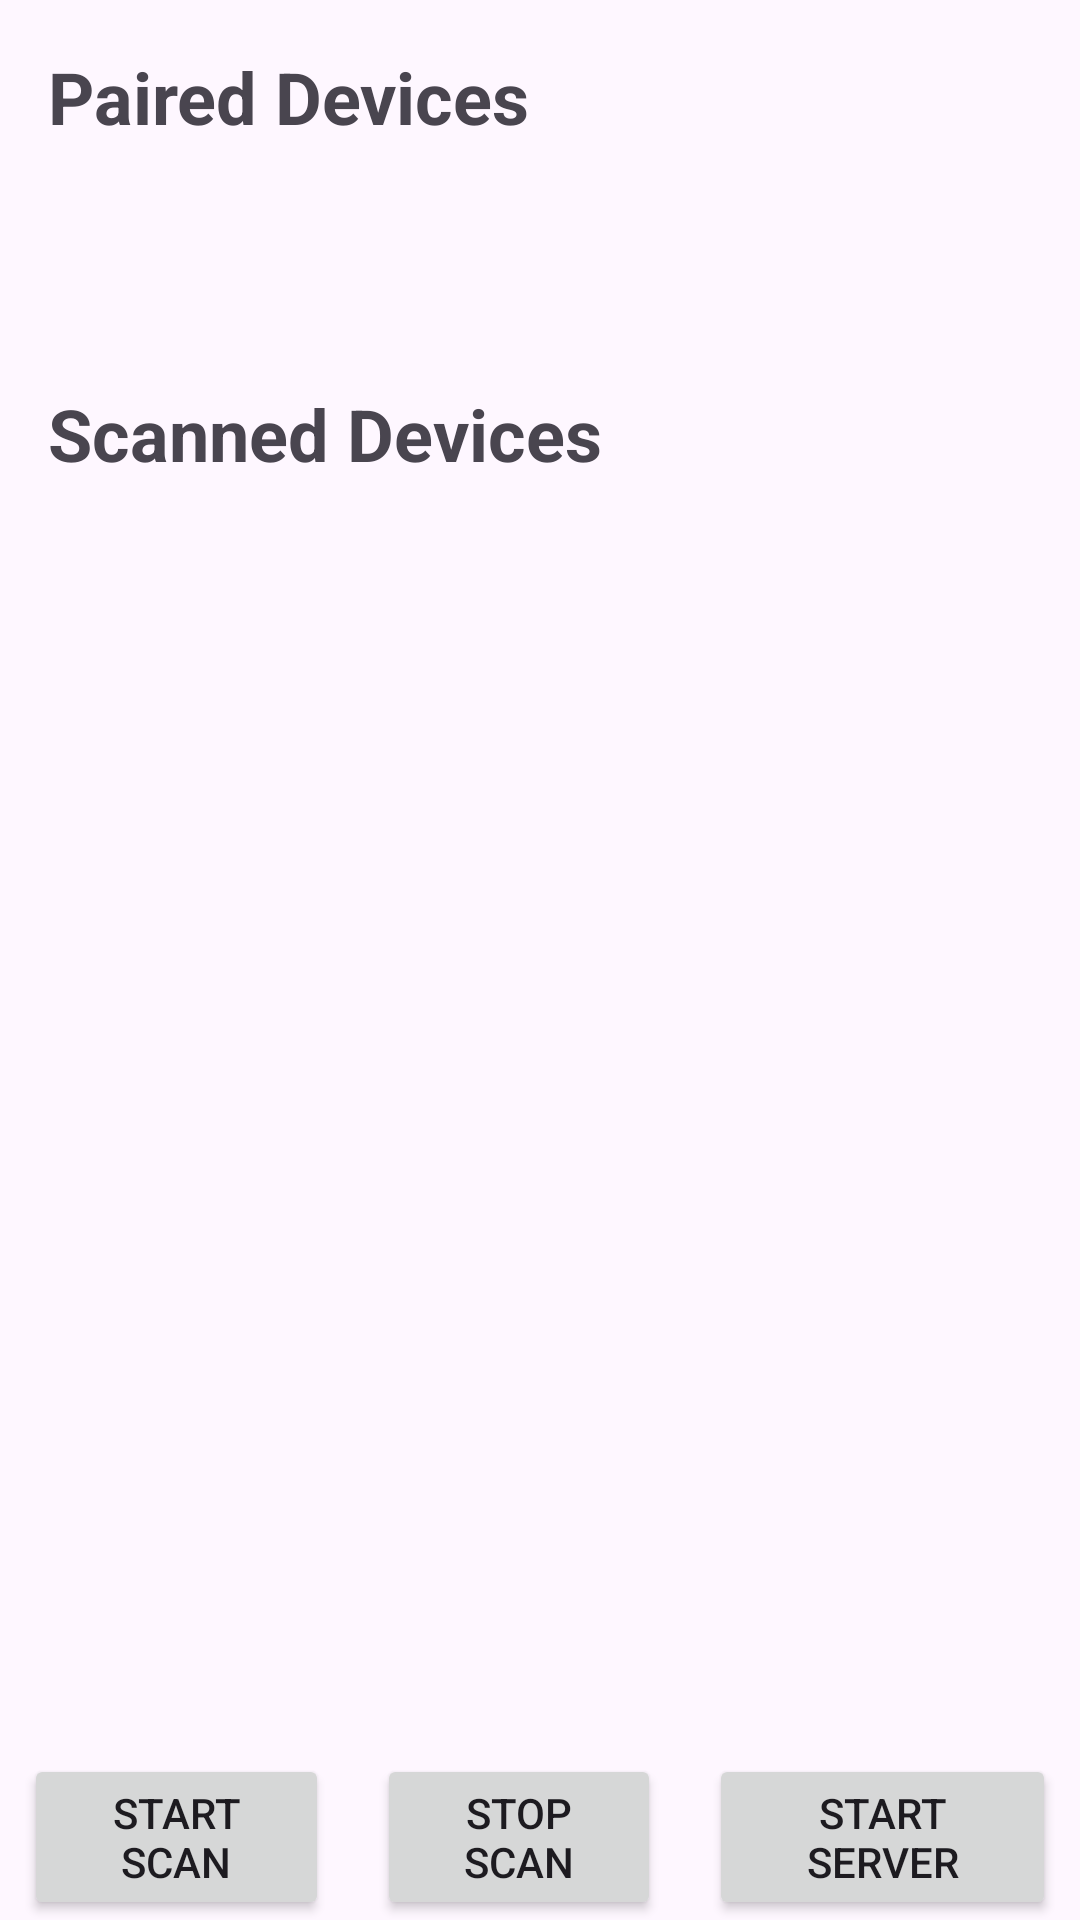

Produce the Android XML layout that renders to this screen, including the resource entries it uses.
<!-- AndroidManifest.xml: application theme Theme.HackOmthing -->
<!-- res/layout/activity_main.xml -->
<?xml version="1.0" encoding="utf-8"?>
<androidx.constraintlayout.widget.ConstraintLayout xmlns:android="http://schemas.android.com/apk/res/android"
    xmlns:app="http://schemas.android.com/apk/res-auto"
    xmlns:tools="http://schemas.android.com/tools"
    android:layout_width="match_parent"
    android:layout_height="match_parent"
    tools:context=".ui.MainActivity">

    <com.google.android.material.progressindicator.CircularProgressIndicator
        android:id="@+id/progress_circular"
        android:layout_width="wrap_content"
        android:layout_height="wrap_content"
        android:visibility="invisible"
        app:layout_constraintBottom_toBottomOf="parent"
        app:layout_constraintEnd_toEndOf="parent"
        app:layout_constraintStart_toStartOf="parent"
        app:layout_constraintTop_toTopOf="parent" />

    <ScrollView
        android:layout_width="match_parent"
        android:layout_height="match_parent"
        android:orientation="vertical">

        <LinearLayout
            android:layout_width="match_parent"
            android:layout_height="wrap_content"
            android:orientation="vertical">

            <TextView
                android:id="@+id/pairedTv"
                android:layout_width="wrap_content"
                android:layout_height="wrap_content"
                android:padding="16dp"
                android:text="Paired Devices"
                android:textSize="24sp"
                android:textStyle="bold" />

            <androidx.recyclerview.widget.RecyclerView
                android:id="@+id/pairedDevicesRv"
                android:layout_width="match_parent"
                android:layout_height="wrap_content"
                android:layout_marginBottom="48dp"
                app:layoutManager="androidx.recyclerview.widget.LinearLayoutManager"
                android:orientation="vertical" />

            <TextView
                android:id="@+id/scannedTv"
                android:layout_width="wrap_content"
                android:layout_height="wrap_content"
                android:padding="16dp"
                android:text="Scanned Devices"
                android:textSize="24sp"
                android:textStyle="bold" />

            <androidx.recyclerview.widget.RecyclerView
                android:id="@+id/scannedDevicesRv"
                android:layout_width="match_parent"
                android:layout_height="wrap_content"
                android:layout_marginBottom="48dp"
                app:layoutManager="androidx.recyclerview.widget.LinearLayoutManager"
                android:orientation="vertical" />

        </LinearLayout>

    </ScrollView>


    <LinearLayout
        android:id="@+id/bottomLinearLayout"
        android:layout_width="match_parent"
        android:layout_height="wrap_content"
        android:orientation="horizontal"
        app:layout_constraintBottom_toBottomOf="parent"
        app:layout_constraintStart_toStartOf="parent">

        <Button
            android:id="@+id/startScanBtn"
            android:layout_width="wrap_content"
            android:layout_height="wrap_content"
            android:layout_marginHorizontal="8dp"
            android:layout_weight="1"
            android:text="Start Scan" />

        <Button
            android:id="@+id/stopScanBtn"
            android:layout_width="wrap_content"
            android:layout_height="wrap_content"
            android:layout_marginHorizontal="8dp"
            android:layout_weight="1"
            android:text="Stop Scan" />

        <Button
            android:id="@+id/startServerBtn"
            android:layout_width="wrap_content"
            android:layout_height="wrap_content"
            android:layout_marginHorizontal="8dp"
            android:layout_weight="1"
            android:text="Start Server" />
    </LinearLayout>


</androidx.constraintlayout.widget.ConstraintLayout>
<!-- resources referenced by this layout -->
<resources>
  <style name="Theme.HackOmthing" parent="Base.Theme.HackOmthing" />
  <style name="Base.Theme.HackOmthing" parent="Theme.Material3.DayNight.NoActionBar">
          
          
      </style>
</resources>
